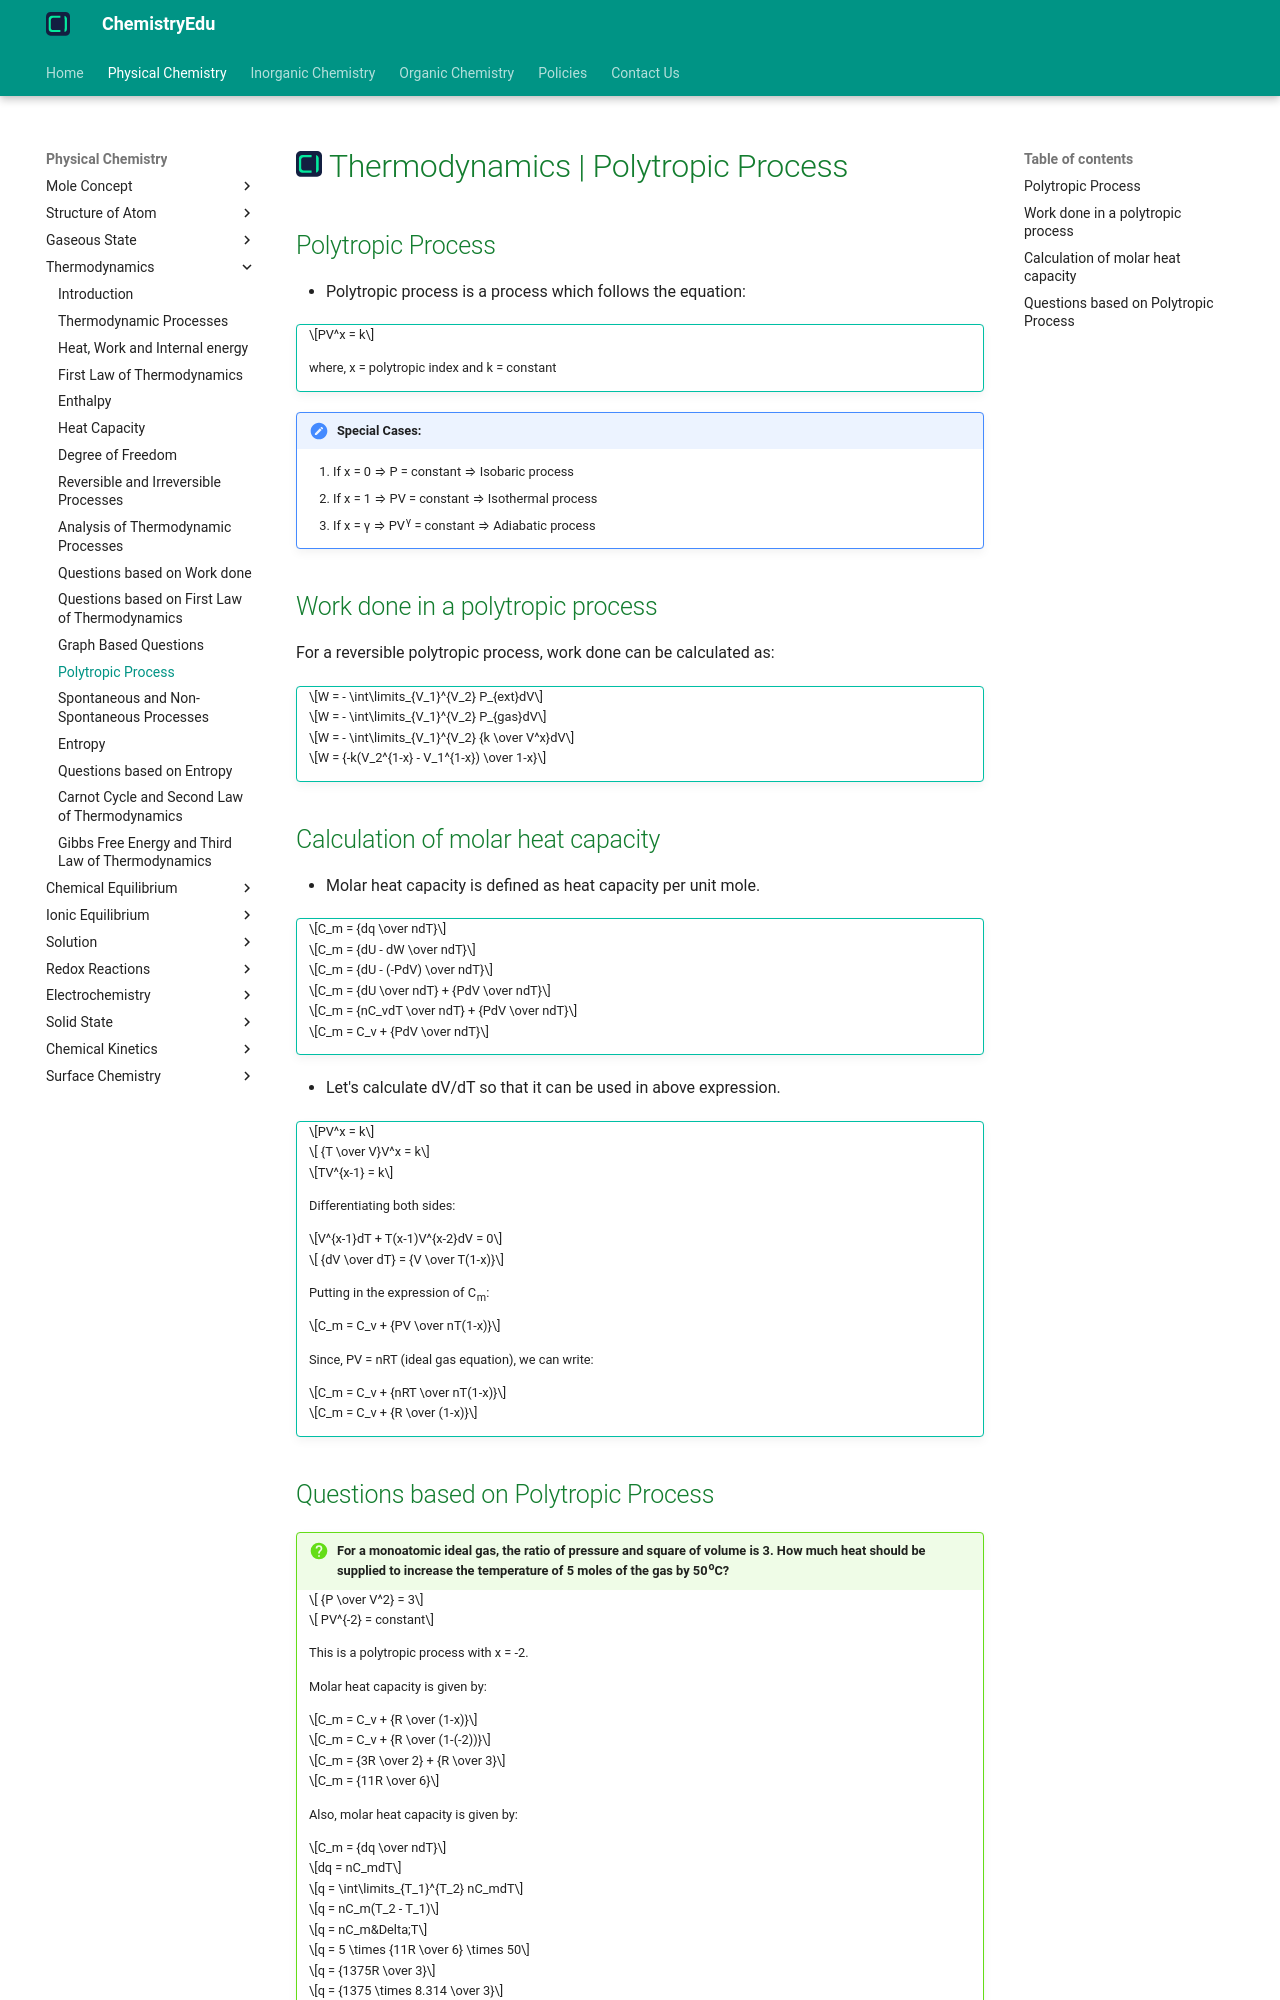

repository: KingChampion36/chemistryedu · page: physical-chemistry/thermodynamics/polytropic-process/index.html · generator: mkdocs

---
title: Thermodynamics | Polytropic Process
description: In this article, we will discuss polytropic process. We will derive work done and molar heat capacity of a gas undergoing polytropic process.
---

# [![ChemistryEdu Logo](../../images/favicon.svg){ align=left, width=3.8% }](../../index.md)  Thermodynamics | Polytropic Process

## Polytropic Process

* Polytropic process is a process which follows the equation:

!!! tip ""

    $$PV^x = k$$

    where, x = polytropic index and k = constant

!!! note "Special Cases:"

    1. If x = 0 &#8658; P = constant &#8658; Isobaric process
    2. If x = 1 &#8658; PV = constant &#8658; Isothermal process
    3. If x = &gamma; &#8658; PV<sup>&gamma;</sup> = constant &#8658; Adiabatic process

## Work done in a polytropic process

For a reversible polytropic process, work done can be calculated as:

!!! tip ""

    $$W = - \int\limits_{V_1}^{V_2} P_{ext}dV$$

    $$W = - \int\limits_{V_1}^{V_2} P_{gas}dV$$

    $$W = - \int\limits_{V_1}^{V_2} {k \over V^x}dV$$

    $$W = {-k(V_2^{1-x} - V_1^{1-x}) \over 1-x}$$

## Calculation of molar heat capacity

* Molar heat capacity is defined as heat capacity per unit mole.

!!! tip ""

    $$C_m = {dq \over ndT}$$

    $$C_m = {dU - dW \over ndT}$$

    $$C_m = {dU - (-PdV) \over ndT}$$

    $$C_m = {dU \over ndT} + {PdV \over ndT}$$

    $$C_m = {nC_vdT \over ndT} + {PdV \over ndT}$$

    $$C_m = C_v + {PdV \over ndT}$$

* Let's calculate dV/dT so that it can be used in above expression.

!!! tip ""

    $$PV^x = k$$

    $$ {T \over V}V^x = k$$

    $$TV^{x-1} = k$$

    Differentiating both sides:

    $$V^{x-1}dT + T(x-1)V^{x-2}dV = 0$$

    $$ {dV \over dT} = {V \over T(1-x)}$$

    Putting in the expression of C<sub>m</sub>:

    $$C_m = C_v + {PV \over nT(1-x)}$$

    Since, PV = nRT (ideal gas equation), we can write:

    $$C_m = C_v + {nRT \over nT(1-x)}$$

    $$C_m = C_v + {R \over (1-x)}$$
